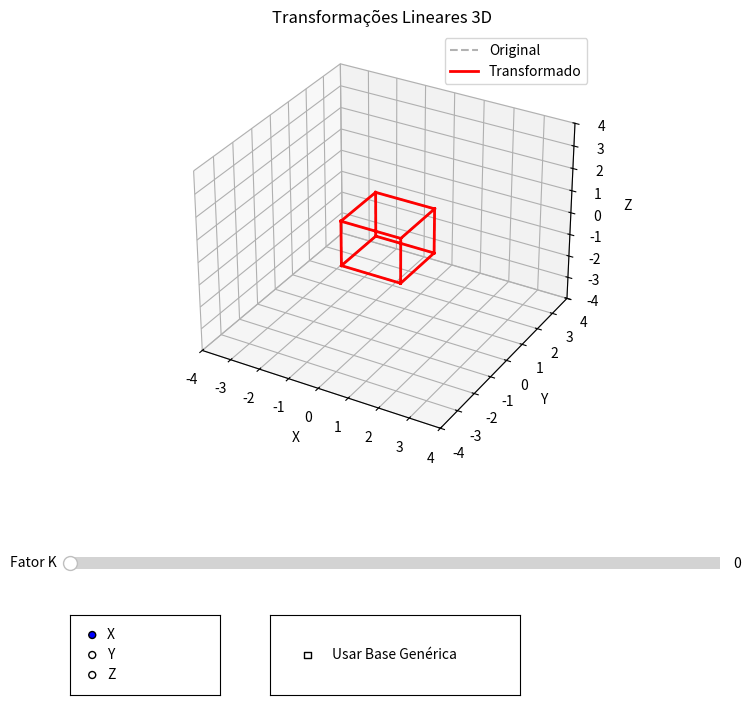

Generate this figure with matplotlib:
#bibliotecas usadas
import matplotlib.pyplot as plt
import numpy as np
from matplotlib.widgets import RadioButtons, Slider, CheckButtons
from mpl_toolkits.mplot3d import Axes3D

#definicao dos vertices do cubo
cube_vertices = np.array([
    [-1, -1, -1], [1, -1, -1], [1, 1, -1], [-1, 1, -1],  
    [-1, -1, 1],  [1, -1, 1],  [1, 1, 1],  [-1, 1, 1]    
]).T

cube_edges = [
    (0, 1), (1, 2), (2, 3), (3, 0), 
    (4, 5), (5, 6), (6, 7), (7, 4),  
    (0, 4), (1, 5), (2, 6), (3, 7)   
]

#base 3D generica rotacionada/cisalhada
EXAMPLE_BASIS_3D = np.array([
    [1, 0, 0.5],
    [0, 1, 0.5],
    [0.2, 0.2, 1]
])

#funcao para construir as arestas do cubo
def build_cube_lines(points):
    x_list, y_list, z_list = [], [], []
    for (start, end) in cube_edges:
        x_list.extend([points[0, start], points[0, end], np.nan])
        y_list.extend([points[1, start], points[1, end], np.nan])
        z_list.extend([points[2, start], points[2, end], np.nan])
    return x_list, y_list, z_list

def cube_shearing(points, k, axs="x", use_custom_basis=False):
    #funcao que faz o processo de cisalhamento padrao
    matrix = np.eye(3)
    if axs == "x":
        matrix[0, 1] = k 
    elif axs == "y":
        matrix[1, 0] = k 
    elif axs == "z":
        matrix[2, 0] = k 

    if not use_custom_basis:
        return matrix @ points

    #mudanca de base
    P = EXAMPLE_BASIS_3D.T
    try:
        P_inv = np.linalg.inv(P)
        final_matrix = P @ matrix @ P_inv
        return final_matrix @ points
    except:
        return points

#cria a janela do matplotlib
def create_window():
    fig = plt.figure(figsize=(10, 8))
    ax = fig.add_subplot(111, projection='3d')

    #define o nome que aparece na janela
    manager = fig.canvas.manager
    manager.set_window_title("Transformações Lineares 3D")

    plt.subplots_adjust(bottom=0.35)
    plt.title("Transformações Lineares 3D")
    
    #define os limites do grafico
    limit = 4
    ax.set_xlim(-limit, limit)
    ax.set_ylim(-limit, limit)
    ax.set_zlim(-limit, limit)
    
    #nome dos eixos
    ax.set_xlabel('X')
    ax.set_ylabel('Y')
    ax.set_zlabel('Z')
    return fig, ax

#faz a plotagem dos pontos
#plota os pontos iniciais e depois plota os pontos com base no fator de tranformacao(k)
def initial_plot(ax, points):
    ix, iy, iz = build_cube_lines(points)
    ax.plot(ix, iy, iz, "k--", alpha=0.3, label="Original")
    (line,) = ax.plot(ix, iy, iz, "r-", linewidth=2, label="Transformado")
    ax.legend()
    return line

#funcao para atualizar os dados de uma linha no espaco 3d
def update_line_data(line, x, y, z):
    line.set_data(x, y)
    line.set_3d_properties(z)

#cria os controles do matplotlib para a selecao dos eixos e do valor de k
def create_controls():
    #slider para o valor de cisalhamento k
    ax_slider = plt.axes([0.2, 0.2, 0.65, 0.03])
    slider_k = Slider(ax_slider, "Fator K", 0.0, 2.0, valinit=0.0, valstep=0.1)
    
    #botoes de selecao do eixo
    ax_radio = plt.axes([0.2, 0.05, 0.15, 0.10])
    radio = RadioButtons(ax_radio, ("X", "Y", "Z"))

    #check button para 3d
    ax_check = plt.axes([0.4, 0.05, 0.25, 0.10])
    check_basis = CheckButtons(ax_check, ["Usar Base Genérica"], [False])
    
    return slider_k, radio, check_basis

if __name__ == "__main__":
    fig, ax = create_window()              
    line = initial_plot(ax, cube_vertices)          
    slider_k, radio, check_basis = create_controls()        

    def update(val):
        k = slider_k.val #pega valor do slider
        option = radio.value_selected #eixo selecionado
        axs = option.lower()
        
        status = check_basis.get_status()
        use_custom = status[0] if status else False

        new_vertices = cube_shearing(cube_vertices, k, axs, use_custom)
        nx, ny, nz = build_cube_lines(new_vertices)
        update_line_data(line, nx, ny, nz)
        fig.canvas.draw_idle()

    slider_k.on_changed(update)
    radio.on_clicked(update)
    check_basis.on_clicked(update)

    #exibe a interface grafica
    plt.show()
